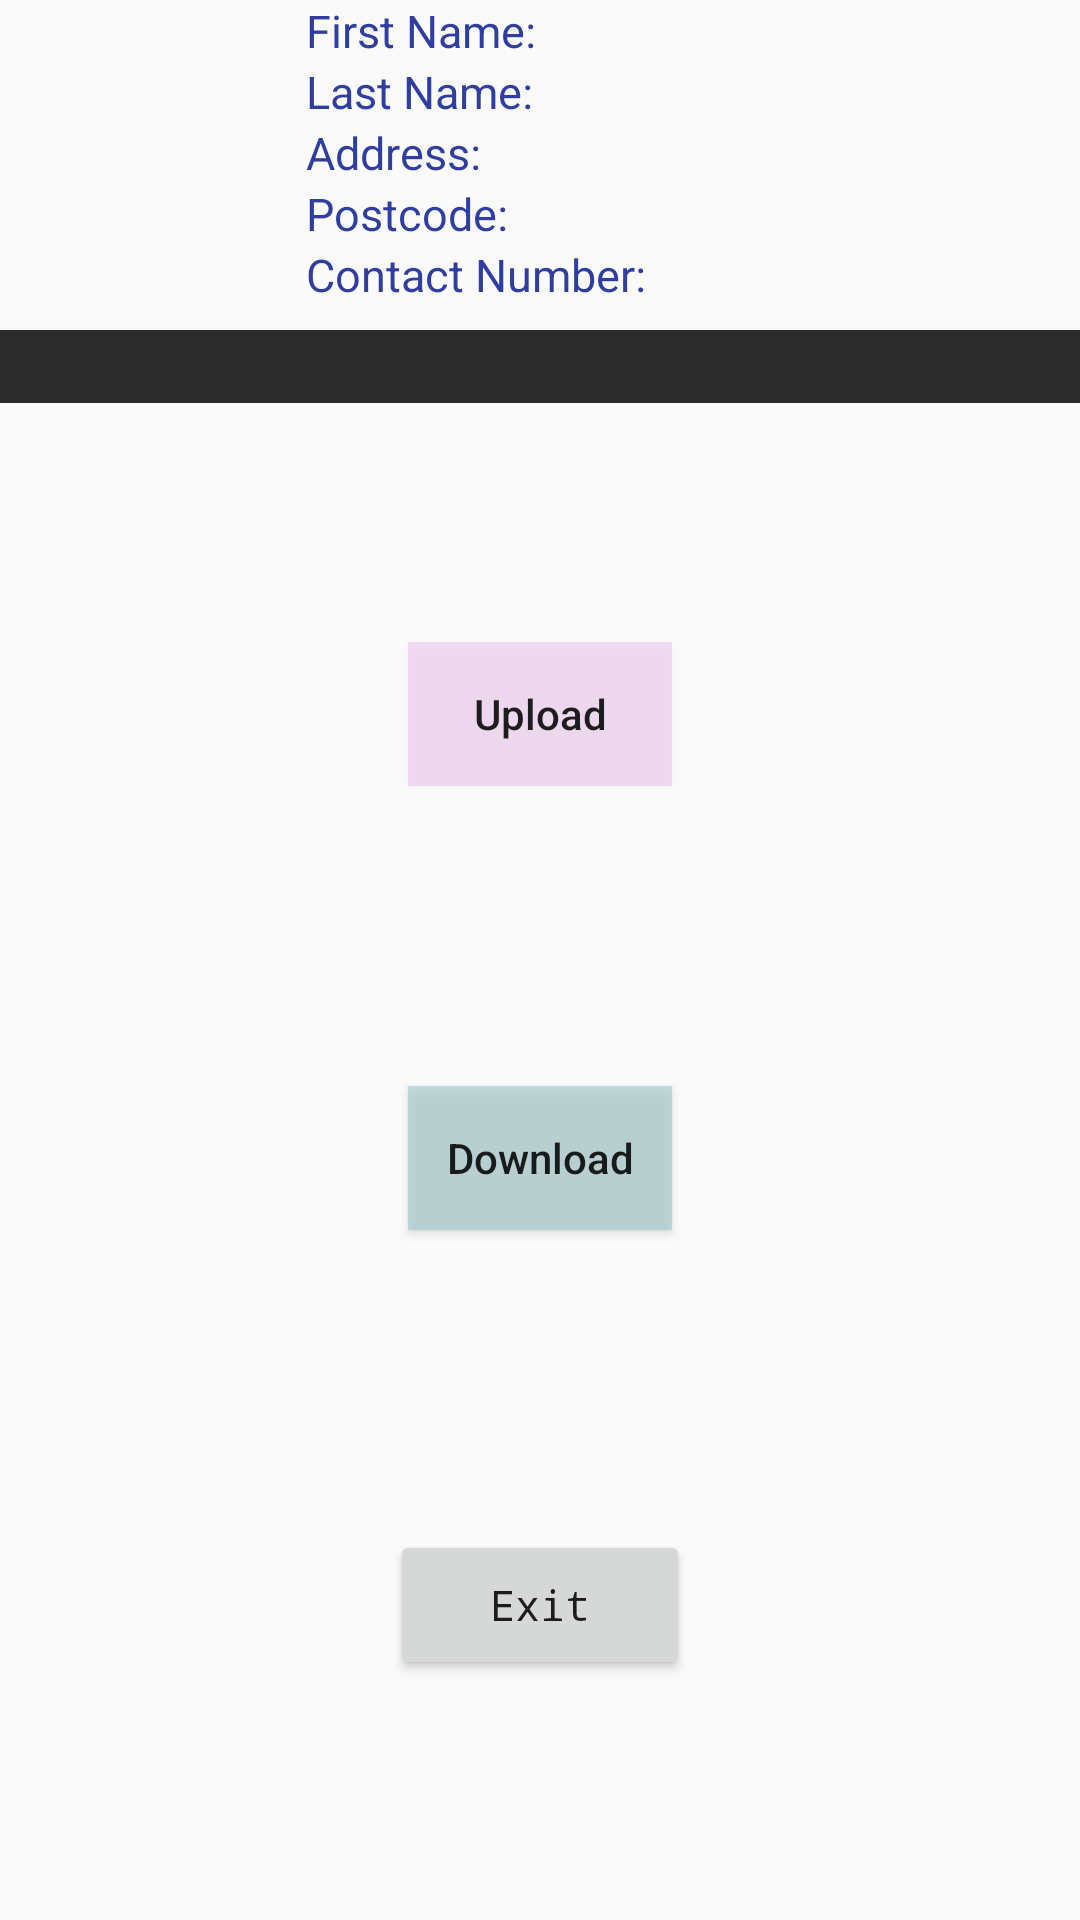

The Android layout XML behind this screen, and the referenced resources:
<!-- AndroidManifest.xml: application theme AppTheme -->
<!-- res/layout/tab04.xml -->
<?xml version="1.0" encoding="utf-8"?>
<LinearLayout xmlns:android="http://schemas.android.com/apk/res/android"
    android:layout_width="match_parent"
    android:layout_height="match_parent"
    android:layout_marginLeft="5dp"
    android:layout_marginRight="5dp"
    android:orientation="vertical">

    <LinearLayout
        android:layout_width="match_parent"
        android:layout_height="wrap_content"
        android:orientation="horizontal">

        <LinearLayout
            android:layout_width="wrap_content"
            android:layout_height="wrap_content">

            <ImageView
                android:id="@+id/profile"
                android:layout_width="100dp"
                android:layout_height="100dp" />
        </LinearLayout>

        <LinearLayout
            android:layout_width="match_parent"
            android:layout_height="match_parent"
            android:layout_marginStart="2dp"
            android:orientation="vertical">

            <LinearLayout
                android:layout_width="match_parent"
                android:layout_height="wrap_content">

                <TextView
                    android:layout_width="wrap_content"
                    android:layout_height="wrap_content"
                    android:text="First Name:"
                    android:textColor="@color/colorPrimaryDark"
                    android:textSize="15sp" />

                <TextView
                    android:id="@+id/first_name"
                    android:layout_width="match_parent"
                    android:layout_height="wrap_content"
                    android:textAlignment="center" />
            </LinearLayout>

            <LinearLayout
                android:layout_width="match_parent"
                android:layout_height="wrap_content">

                <TextView
                    android:layout_width="wrap_content"
                    android:layout_height="wrap_content"
                    android:text="Last Name:"
                    android:textColor="@color/colorPrimaryDark"
                    android:textSize="15sp" />

                <TextView
                    android:id="@+id/last_name"
                    android:layout_width="match_parent"
                    android:layout_height="wrap_content"
                    android:textAlignment="center" />
            </LinearLayout>

            <LinearLayout
                android:layout_width="match_parent"
                android:layout_height="wrap_content">

                <TextView
                    android:layout_width="wrap_content"
                    android:layout_height="wrap_content"
                    android:text="Address:"
                    android:textColor="@color/colorPrimaryDark"
                    android:textSize="15sp" />

                <TextView
                    android:id="@+id/Address"
                    android:layout_width="match_parent"
                    android:layout_height="wrap_content"
                    android:textAlignment="center" />
            </LinearLayout>

            <LinearLayout
                android:layout_width="match_parent"
                android:layout_height="wrap_content">

                <TextView
                    android:layout_width="wrap_content"
                    android:layout_height="wrap_content"
                    android:text="Postcode:"
                    android:textColor="@color/colorPrimaryDark"
                    android:textSize="15sp" />

                <TextView
                    android:id="@+id/Postcode"
                    android:layout_width="match_parent"
                    android:layout_height="wrap_content"
                    android:textAlignment="center" />
            </LinearLayout>

            <LinearLayout
                android:layout_width="match_parent"
                android:layout_height="wrap_content">

                <TextView
                    android:layout_width="wrap_content"
                    android:layout_height="wrap_content"
                    android:text="Contact Number:"
                    android:textColor="@color/colorPrimaryDark"
                    android:textSize="15sp" />

                <TextView
                    android:id="@+id/Phone"
                    android:layout_width="match_parent"
                    android:layout_height="wrap_content"
                    android:textAlignment="center" />
            </LinearLayout>
        </LinearLayout>
    </LinearLayout>

    <LinearLayout
        android:layout_width="fill_parent"
        android:layout_height="wrap_content"
        android:layout_marginTop="10dp"
        android:gravity="center_horizontal"
        android:orientation="vertical">

        <TextView
            android:layout_width="match_parent"
            android:layout_height="wrap_content"
            android:layout_gravity="center"
            android:background="@color/colorPrimary"
            android:text=""
            android:textAlignment="center"
            android:textColor="#FFFFFF"
            android:textSize="18sp" />
    </LinearLayout>


    <LinearLayout
        android:layout_width="match_parent"
        android:layout_height="match_parent"
        android:layout_gravity="center_horizontal"
        android:gravity="center"
        android:orientation="vertical">

        <Button
            android:id="@+id/upload"
            android:layout_width="wrap_content"
            android:layout_height="wrap_content"
            android:layout_gravity="center"
            android:background="#2b2b"
            android:gravity="center"
            android:text="Upload"
            android:textAllCaps="false" />

        <Button
            android:id="@+id/download"
            android:layout_width="wrap_content"
            android:layout_height="wrap_content"
            android:layout_marginTop="100dp"
            android:background="#aacc"
            android:gravity="center"
            android:text="Download"
            android:textAllCaps="false" />

        <Button
            android:id="@+id/Exit"
            android:layout_width="100dp"
            android:layout_height="50dp"
            android:layout_gravity="center"
            android:layout_marginTop="100dp"
            android:fontFamily="monospace"
            android:text=" Exit "
            android:textAllCaps="false" />

    </LinearLayout>
</LinearLayout>
<!-- resources referenced by this layout -->
<resources>
  <color name="colorPrimary">#2b2b2b</color>
  <color name="colorPrimaryDark">#303F9F</color>
  <style name="AppTheme" parent="Theme.AppCompat.Light.DarkActionBar">
          <item name="colorPrimary">@color/colorPrimary</item>
          <item name="colorPrimaryDark">@color/colorPrimaryDark</item>
          <item name="colorAccent">@color/colorAccent</item>
      </style>
  <color name="colorAccent">#FF4081</color>
</resources>
